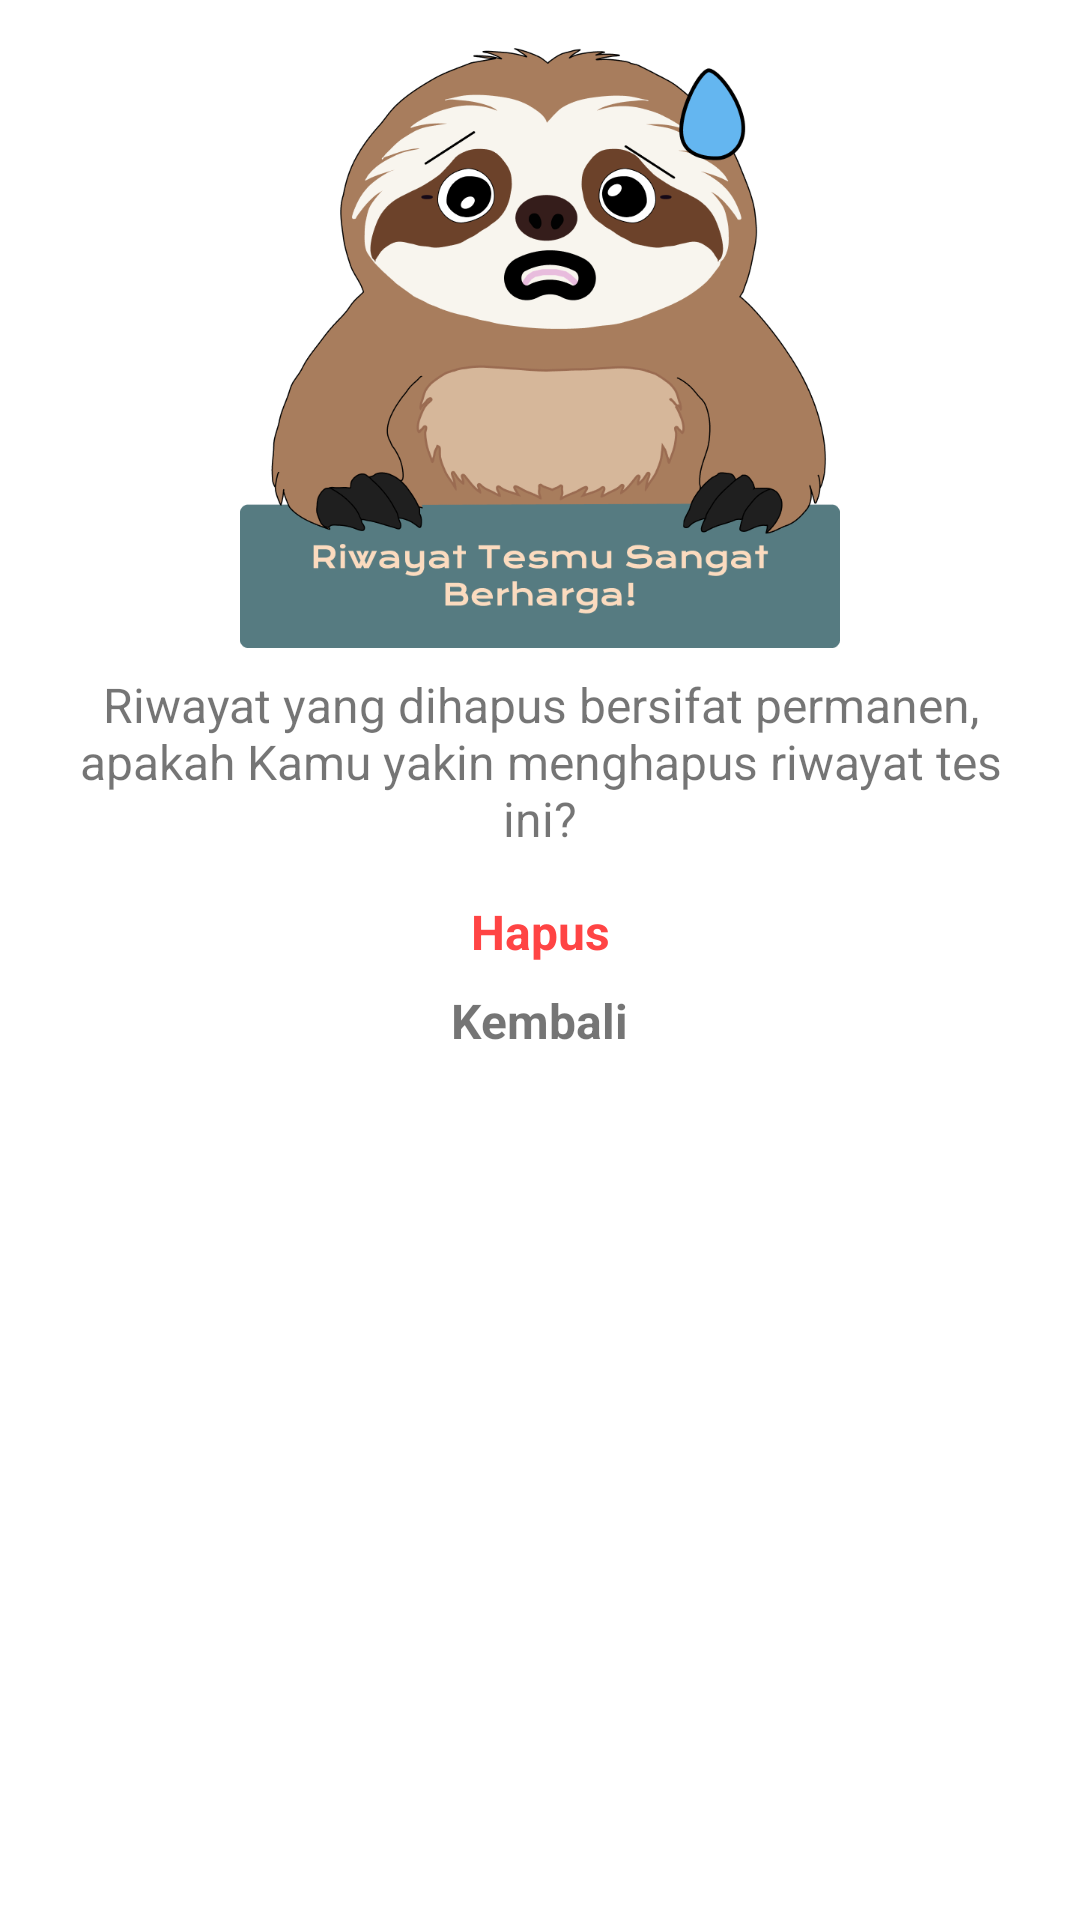

Write the Android layout XML for this screen, with the resource values it uses.
<!-- AndroidManifest.xml: application theme Theme.BuddyApp -->
<!-- res/layout/ad_delete_test_history.xml -->
<?xml version="1.0" encoding="utf-8"?>
<androidx.constraintlayout.widget.ConstraintLayout xmlns:android="http://schemas.android.com/apk/res/android"
    android:layout_width="wrap_content"
    android:layout_height="wrap_content"
    xmlns:app="http://schemas.android.com/apk/res-auto"
    android:padding="16dp"
    android:background="@drawable/ad_rounded">

    <ImageView
        android:id="@+id/icon_ad_delete"
        android:layout_width="200dp"
        android:layout_height="200dp"
        android:src="@drawable/delete_icon_buddy"
        app:layout_constraintTop_toTopOf="parent"
        app:layout_constraintStart_toStartOf="parent"
        app:layout_constraintEnd_toEndOf="parent"/>


    <TextView
        android:id="@+id/question_ad_delete"
        android:layout_width="0dp"
        android:layout_height="wrap_content"
        android:text="@string/question_ad_delete"
        android:textSize="16sp"
        android:textAlignment="center"
        app:layout_constraintTop_toBottomOf="@id/icon_ad_delete"
        app:layout_constraintStart_toStartOf="parent"
        app:layout_constraintEnd_toEndOf="parent"
        android:paddingTop="8dp"/>

    <TextView
        android:id="@+id/option_yes_delete"
        android:layout_width="wrap_content"
        android:layout_height="wrap_content"
        android:text="@string/option_delete_yes"
        android:textStyle="bold"
        android:textSize="16sp"
        android:textColor="@android:color/holo_red_light"
        app:layout_constraintTop_toBottomOf="@id/question_ad_delete"
        app:layout_constraintStart_toStartOf="parent"
        app:layout_constraintEnd_toEndOf="parent"
        android:paddingTop="16dp"/>

    <TextView
        android:id="@+id/option_back_delete"
        android:layout_width="wrap_content"
        android:layout_height="wrap_content"
        android:text="@string/option_back"
        android:textStyle="bold"
        android:textSize="16sp"
        app:layout_constraintTop_toBottomOf="@id/option_yes_delete"
        app:layout_constraintStart_toStartOf="parent"
        app:layout_constraintEnd_toEndOf="parent"
        android:paddingTop="8dp"/>
</androidx.constraintlayout.widget.ConstraintLayout>
<!-- resources referenced by this layout -->
<resources>
  <!-- drawable ad_rounded (drawable) -->
  <?xml version="1.0" encoding="utf-8"?>
  <shape xmlns:android="http://schemas.android.com/apk/res/android">
      <solid android:color="@android:color/white" />
      <corners android:radius="36dp"/>
  </shape>
  <!-- drawable delete_icon_buddy: png bitmap (drawable, 75107 bytes) -->
  <string name="option_back">Kembali</string>
  <string name="option_delete_yes">Hapus</string>
  <string name="question_ad_delete">Riwayat yang dihapus bersifat permanen, apakah Kamu yakin menghapus riwayat tes ini?</string>
  <style name="Theme.BuddyApp" parent="Theme.MaterialComponents.DayNight">
          
          <item name="android:statusBarColor">@color/blue</item>
          <item name="colorPrimary">@color/white</item>
          <item name="android:textColorPrimary">@color/blue</item>
          <item name="android:textColorSecondary">@color/orange</item>
          <item name="colorOnPrimary">@color/blue</item>
      </style>
  <color name="blue">#567B81</color>
  <color name="white">#FFFFFFFF</color>
  <color name="orange">#CD722B</color>
</resources>
